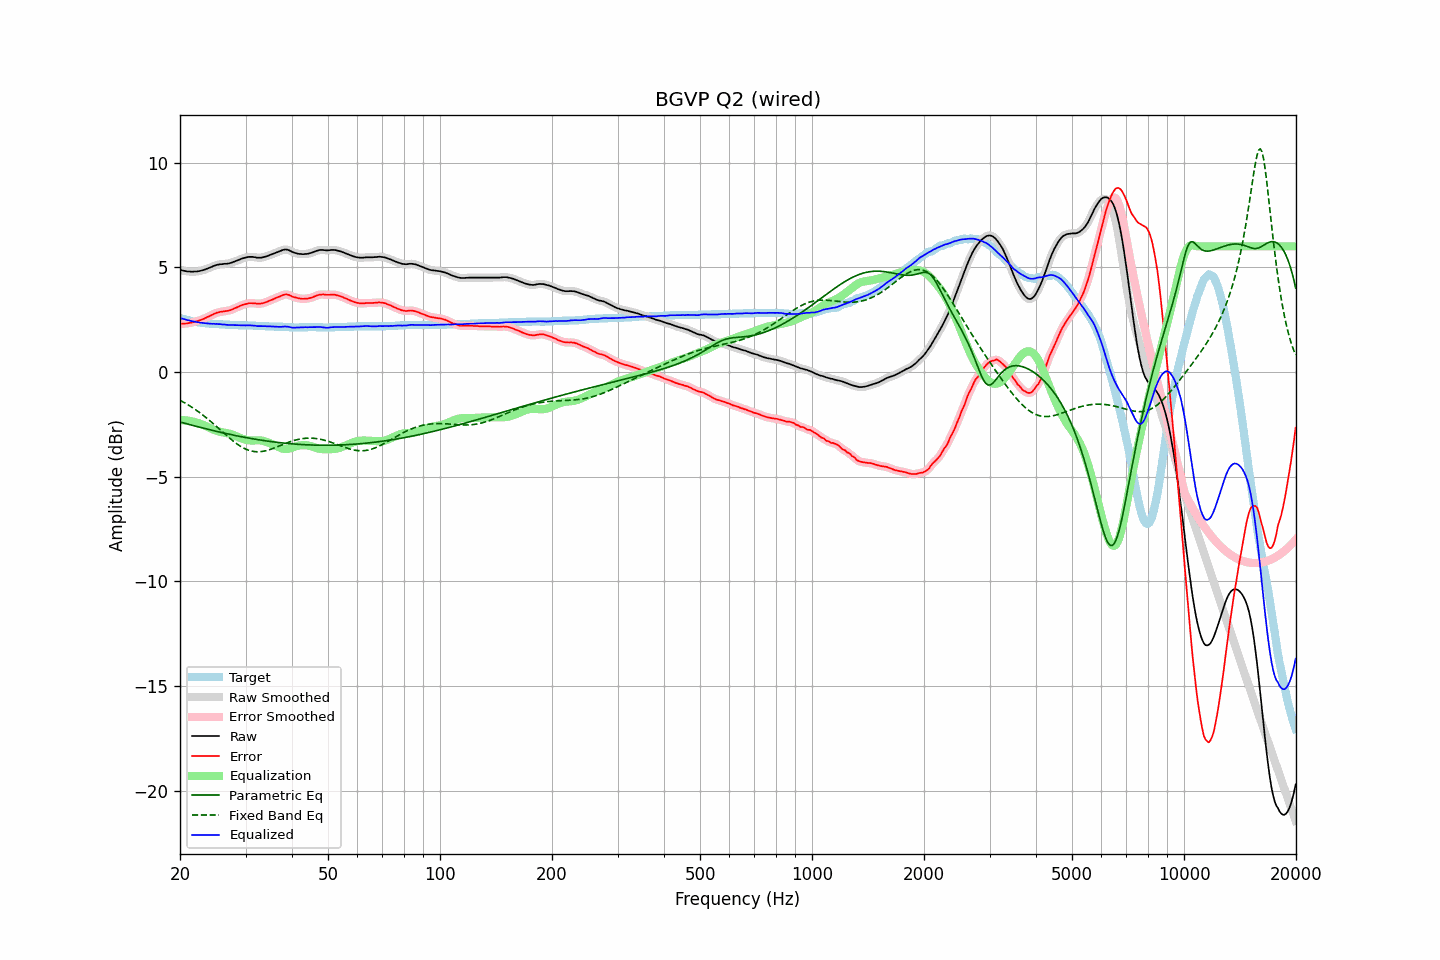

The table this chart was drawn from, first rows:
frequency, raw, error, smoothed, error_smoothed, equalization, parametric_eq, fixed_band_eq, equalized_raw, equalized_smoothed, target
20.00, 4.89, 2.30, 4.88, 2.30, -2.30, -2.39, -1.36, 2.59, 2.58, 2.58
20.20, 4.86, 2.30, 4.86, 2.30, -2.30, -2.41, -1.40, 2.55, 2.56, 2.55
20.40, 4.84, 2.30, 4.84, 2.30, -2.31, -2.43, -1.44, 2.53, 2.53, 2.53
20.61, 4.83, 2.31, 4.82, 2.31, -2.31, -2.45, -1.48, 2.52, 2.51, 2.51
20.81, 4.81, 2.31, 4.81, 2.32, -2.32, -2.48, -1.53, 2.49, 2.49, 2.49
21.02, 4.80, 2.32, 4.80, 2.33, -2.33, -2.50, -1.57, 2.47, 2.47, 2.47
21.23, 4.80, 2.34, 4.79, 2.34, -2.34, -2.52, -1.62, 2.46, 2.45, 2.45
21.44, 4.79, 2.35, 4.79, 2.36, -2.35, -2.54, -1.67, 2.43, 2.43, 2.43
21.66, 4.79, 2.37, 4.79, 2.37, -2.37, -2.56, -1.72, 2.42, 2.42, 2.41
21.87, 4.80, 2.39, 4.79, 2.39, -2.39, -2.58, -1.77, 2.41, 2.40, 2.40
22.09, 4.80, 2.41, 4.80, 2.41, -2.41, -2.60, -1.82, 2.39, 2.39, 2.38
22.31, 4.81, 2.43, 4.81, 2.43, -2.43, -2.62, -1.88, 2.37, 2.37, 2.37
22.54, 4.82, 2.45, 4.82, 2.46, -2.46, -2.64, -1.93, 2.36, 2.36, 2.36
22.76, 4.84, 2.48, 4.83, 2.48, -2.49, -2.66, -1.99, 2.35, 2.35, 2.35
22.99, 4.86, 2.51, 4.85, 2.51, -2.52, -2.68, -2.05, 2.34, 2.34, 2.34
23.22, 4.88, 2.54, 4.88, 2.55, -2.55, -2.69, -2.11, 2.33, 2.33, 2.33
23.45, 4.91, 2.58, 4.91, 2.58, -2.58, -2.71, -2.17, 2.32, 2.32, 2.32
23.69, 4.94, 2.62, 4.94, 2.62, -2.62, -2.73, -2.23, 2.32, 2.32, 2.31
23.92, 4.97, 2.65, 4.97, 2.66, -2.66, -2.75, -2.29, 2.31, 2.31, 2.31
24.16, 5.00, 2.69, 5.00, 2.69, -2.69, -2.77, -2.36, 2.30, 2.30, 2.30
24.40, 5.03, 2.72, 5.03, 2.73, -2.73, -2.79, -2.42, 2.30, 2.30, 2.30
24.65, 5.07, 2.77, 5.06, 2.77, -2.76, -2.81, -2.49, 2.30, 2.30, 2.29
24.89, 5.09, 2.79, 5.09, 2.80, -2.79, -2.83, -2.56, 2.29, 2.30, 2.29
25.14, 5.12, 2.83, 5.11, 2.83, -2.82, -2.84, -2.63, 2.30, 2.29, 2.28
25.39, 5.13, 2.84, 5.13, 2.85, -2.84, -2.86, -2.70, 2.28, 2.29, 2.28
25.65, 5.15, 2.87, 5.14, 2.87, -2.86, -2.88, -2.76, 2.28, 2.28, 2.27
25.91, 5.15, 2.87, 5.15, 2.88, -2.88, -2.90, -2.83, 2.27, 2.27, 2.27
26.16, 5.16, 2.89, 5.16, 2.89, -2.89, -2.91, -2.90, 2.27, 2.27, 2.26
26.43, 5.17, 2.90, 5.16, 2.90, -2.90, -2.93, -2.97, 2.26, 2.26, 2.26
26.69, 5.17, 2.91, 5.17, 2.91, -2.92, -2.95, -3.04, 2.25, 2.25, 2.25
26.96, 5.18, 2.92, 5.18, 2.93, -2.93, -2.97, -3.10, 2.24, 2.24, 2.25
27.23, 5.20, 2.94, 5.19, 2.94, -2.95, -2.98, -3.17, 2.24, 2.24, 2.25
27.50, 5.22, 2.97, 5.22, 2.97, -2.98, -3.00, -3.23, 2.24, 2.24, 2.24
27.77, 5.25, 3.00, 5.25, 3.01, -3.01, -3.01, -3.30, 2.24, 2.24, 2.24
28.05, 5.28, 3.04, 5.28, 3.04, -3.04, -3.03, -3.36, 2.24, 2.24, 2.23
28.33, 5.31, 3.07, 5.31, 3.07, -3.07, -3.05, -3.41, 2.23, 2.23, 2.23
28.62, 5.34, 3.10, 5.34, 3.11, -3.11, -3.06, -3.47, 2.23, 2.23, 2.23
28.90, 5.37, 3.14, 5.37, 3.14, -3.14, -3.08, -3.52, 2.23, 2.23, 2.22
29.19, 5.40, 3.17, 5.40, 3.17, -3.17, -3.09, -3.57, 2.23, 2.23, 2.22
29.48, 5.43, 3.20, 5.42, 3.20, -3.20, -3.11, -3.61, 2.23, 2.22, 2.22
29.78, 5.45, 3.22, 5.45, 3.22, -3.22, -3.12, -3.65, 2.22, 2.22, 2.22
30.08, 5.47, 3.24, 5.47, 3.25, -3.25, -3.14, -3.69, 2.22, 2.22, 2.22
30.38, 5.49, 3.26, 5.48, 3.26, -3.26, -3.15, -3.72, 2.23, 2.22, 2.22
30.68, 5.50, 3.28, 5.49, 3.28, -3.27, -3.16, -3.75, 2.23, 2.22, 2.21
30.99, 5.50, 3.28, 5.50, 3.28, -3.27, -3.18, -3.77, 2.22, 2.22, 2.21
31.30, 5.50, 3.28, 5.50, 3.28, -3.27, -3.19, -3.79, 2.22, 2.22, 2.21
31.61, 5.49, 3.27, 5.49, 3.27, -3.27, -3.20, -3.80, 2.21, 2.21, 2.21
31.93, 5.48, 3.27, 5.47, 3.27, -3.27, -3.22, -3.81, 2.21, 2.20, 2.20
32.24, 5.46, 3.25, 5.46, 3.26, -3.27, -3.23, -3.81, 2.19, 2.19, 2.20
32.57, 5.46, 3.26, 5.45, 3.26, -3.27, -3.24, -3.81, 2.19, 2.19, 2.19
32.89, 5.46, 3.26, 5.46, 3.26, -3.27, -3.25, -3.81, 2.18, 2.18, 2.19
33.22, 5.47, 3.27, 5.47, 3.28, -3.28, -3.27, -3.80, 2.18, 2.19, 2.19
33.55, 5.49, 3.29, 5.48, 3.29, -3.30, -3.28, -3.79, 2.19, 2.19, 2.19
33.89, 5.51, 3.32, 5.50, 3.32, -3.32, -3.29, -3.77, 2.19, 2.18, 2.18
34.23, 5.53, 3.34, 5.53, 3.35, -3.35, -3.30, -3.75, 2.18, 2.18, 2.18
34.57, 5.56, 3.38, 5.56, 3.38, -3.38, -3.31, -3.73, 2.18, 2.18, 2.17
34.92, 5.59, 3.41, 5.58, 3.41, -3.41, -3.32, -3.71, 2.18, 2.18, 2.17
35.27, 5.62, 3.44, 5.62, 3.44, -3.44, -3.33, -3.68, 2.17, 2.17, 2.17
35.62, 5.65, 3.47, 5.65, 3.48, -3.48, -3.34, -3.65, 2.17, 2.17, 2.17
35.97, 5.68, 3.51, 5.68, 3.51, -3.51, -3.35, -3.62, 2.17, 2.17, 2.16
... 635 more rows
